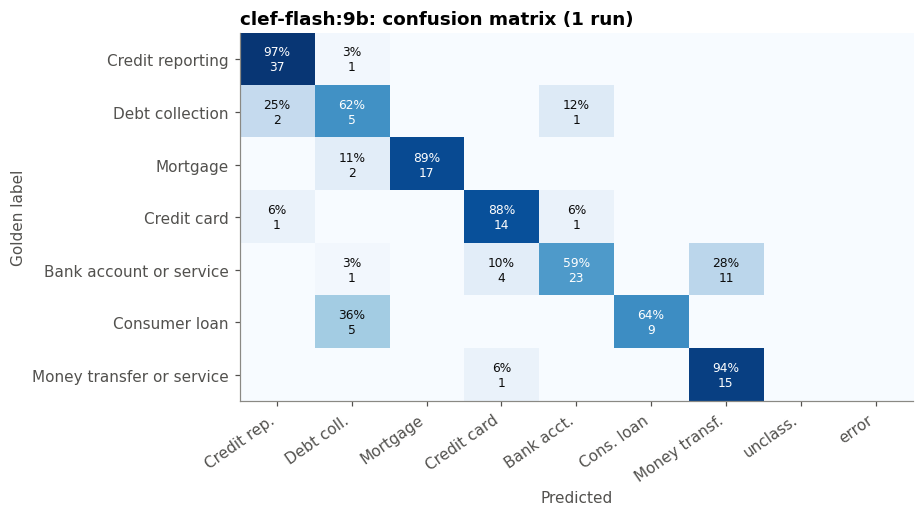

Source data for this figure (header and first rows):
, Credit reporting, Debt collection, Mortgage, Credit card, Bank account or service, Consumer loan, Money transfer or service, unclassified, (error)
Credit reporting, 37, 1, 0, 0, 0, 0, 0, 0, 0
Debt collection, 2, 5, 0, 0, 1, 0, 0, 0, 0
Mortgage, 0, 2, 17, 0, 0, 0, 0, 0, 0
Credit card, 1, 0, 0, 14, 1, 0, 0, 0, 0
Bank account or service, 0, 1, 0, 4, 23, 0, 11, 0, 0
Consumer loan, 0, 5, 0, 0, 0, 9, 0, 0, 0
Money transfer or service, 0, 0, 0, 1, 0, 0, 15, 0, 0
